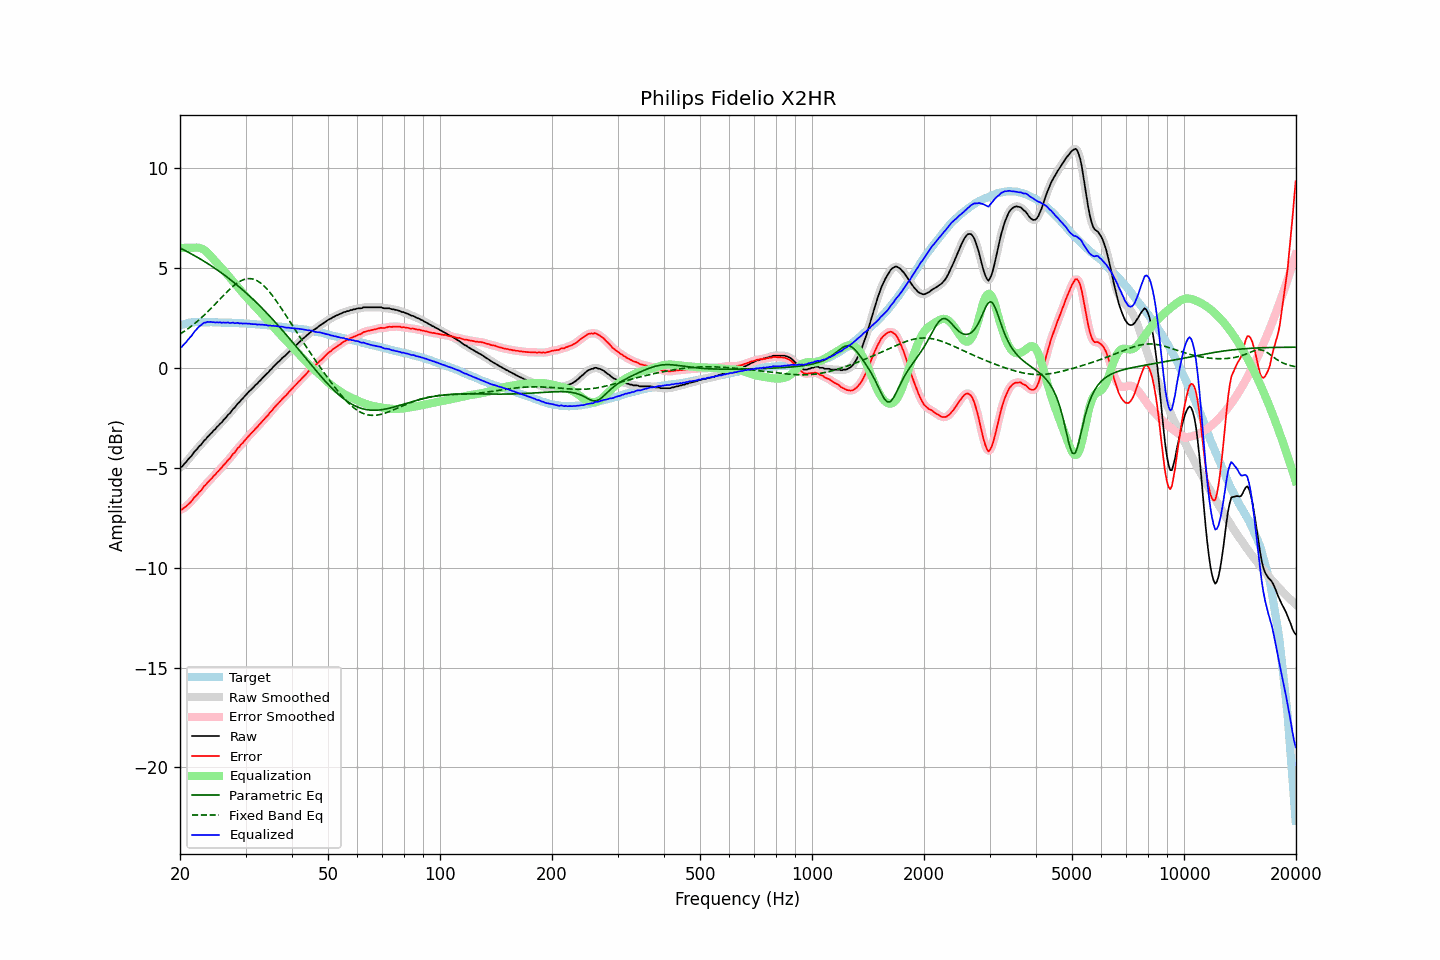

Values plotted in this chart, from the file beside it:
frequency, raw, error, smoothed, error_smoothed, equalization, parametric_eq, fixed_band_eq, equalized_raw, equalized_smoothed, target
20.00, -4.97, -7.08, -4.99, -7.10, 6.00, 5.99, 1.69, 1.03, 1.01, 2.11
20.20, -4.96, -7.10, -4.93, -7.08, 6.00, 5.95, 1.74, 1.04, 1.07, 2.14
20.40, -4.87, -7.04, -4.87, -7.04, 6.00, 5.91, 1.79, 1.13, 1.13, 2.17
20.61, -4.78, -6.97, -4.79, -6.99, 6.00, 5.87, 1.85, 1.22, 1.21, 2.19
20.81, -4.70, -6.92, -4.69, -6.91, 6.00, 5.83, 1.90, 1.30, 1.31, 2.22
21.02, -4.59, -6.84, -4.60, -6.84, 6.00, 5.79, 1.96, 1.41, 1.40, 2.25
21.23, -4.50, -6.76, -4.51, -6.77, 6.00, 5.75, 2.02, 1.50, 1.49, 2.26
21.44, -4.42, -6.69, -4.41, -6.68, 6.00, 5.70, 2.08, 1.58, 1.59, 2.27
21.66, -4.31, -6.59, -4.31, -6.59, 6.00, 5.66, 2.14, 1.69, 1.69, 2.28
21.87, -4.20, -6.48, -4.21, -6.50, 6.01, 5.61, 2.21, 1.81, 1.80, 2.28
22.09, -4.12, -6.41, -4.11, -6.40, 6.02, 5.57, 2.27, 1.90, 1.91, 2.29
22.31, -4.03, -6.32, -4.02, -6.31, 6.01, 5.52, 2.34, 1.99, 1.99, 2.29
22.54, -3.92, -6.21, -3.94, -6.23, 6.00, 5.48, 2.41, 2.08, 2.07, 2.29
22.76, -3.86, -6.15, -3.84, -6.13, 5.98, 5.43, 2.48, 2.12, 2.14, 2.29
22.99, -3.75, -6.03, -3.75, -6.03, 5.95, 5.38, 2.56, 2.20, 2.20, 2.28
23.22, -3.64, -5.92, -3.66, -5.94, 5.90, 5.33, 2.63, 2.26, 2.24, 2.28
23.45, -3.58, -5.86, -3.56, -5.84, 5.84, 5.28, 2.71, 2.26, 2.28, 2.28
23.69, -3.47, -5.75, -3.48, -5.75, 5.77, 5.23, 2.79, 2.30, 2.29, 2.28
23.92, -3.40, -5.67, -3.40, -5.68, 5.69, 5.18, 2.87, 2.29, 2.29, 2.28
24.16, -3.30, -5.58, -3.30, -5.59, 5.60, 5.13, 2.95, 2.30, 2.30, 2.29
24.40, -3.23, -5.51, -3.22, -5.51, 5.51, 5.07, 3.03, 2.28, 2.28, 2.28
24.65, -3.13, -5.41, -3.14, -5.42, 5.42, 5.02, 3.11, 2.29, 2.28, 2.27
24.89, -3.07, -5.34, -3.06, -5.33, 5.33, 4.96, 3.20, 2.26, 2.27, 2.27
25.14, -2.96, -5.23, -2.97, -5.24, 5.24, 4.91, 3.28, 2.28, 2.28, 2.27
25.39, -2.89, -5.16, -2.89, -5.16, 5.16, 4.85, 3.37, 2.27, 2.27, 2.27
25.65, -2.79, -5.06, -2.80, -5.07, 5.07, 4.79, 3.45, 2.28, 2.27, 2.27
25.91, -2.73, -4.99, -2.72, -4.98, 4.98, 4.74, 3.54, 2.25, 2.26, 2.26
26.16, -2.62, -4.88, -2.63, -4.89, 4.89, 4.68, 3.62, 2.27, 2.26, 2.26
26.43, -2.54, -4.80, -2.54, -4.80, 4.80, 4.62, 3.70, 2.26, 2.26, 2.26
26.69, -2.45, -4.71, -2.44, -4.70, 4.71, 4.56, 3.78, 2.26, 2.26, 2.26
26.96, -2.34, -4.60, -2.36, -4.62, 4.61, 4.49, 3.86, 2.27, 2.25, 2.26
27.23, -2.28, -4.54, -2.26, -4.52, 4.52, 4.43, 3.94, 2.24, 2.26, 2.26
27.50, -2.17, -4.43, -2.17, -4.42, 4.42, 4.37, 4.01, 2.25, 2.25, 2.26
27.77, -2.06, -4.30, -2.08, -4.33, 4.32, 4.30, 4.08, 2.26, 2.24, 2.25
28.05, -2.00, -4.24, -1.98, -4.22, 4.23, 4.24, 4.15, 2.23, 2.25, 2.24
28.33, -1.89, -4.12, -1.89, -4.13, 4.13, 4.17, 4.21, 2.24, 2.24, 2.23
28.62, -1.78, -4.01, -1.80, -4.03, 4.03, 4.11, 4.27, 2.25, 2.24, 2.23
28.90, -1.72, -3.95, -1.70, -3.93, 3.94, 4.04, 4.31, 2.22, 2.23, 2.23
29.19, -1.61, -3.83, -1.62, -3.85, 3.84, 3.97, 4.36, 2.23, 2.22, 2.22
29.48, -1.54, -3.77, -1.53, -3.76, 3.75, 3.90, 4.39, 2.21, 2.22, 2.23
29.78, -1.44, -3.66, -1.44, -3.66, 3.66, 3.83, 4.43, 2.22, 2.22, 2.22
30.08, -1.35, -3.57, -1.35, -3.57, 3.57, 3.76, 4.45, 2.22, 2.22, 2.22
30.38, -1.27, -3.48, -1.27, -3.47, 3.48, 3.68, 4.46, 2.21, 2.21, 2.21
30.68, -1.18, -3.38, -1.19, -3.39, 3.39, 3.61, 4.46, 2.21, 2.21, 2.20
30.99, -1.11, -3.30, -1.11, -3.31, 3.31, 3.54, 4.46, 2.20, 2.20, 2.19
31.30, -1.03, -3.22, -1.03, -3.22, 3.22, 3.46, 4.45, 2.19, 2.19, 2.19
31.61, -0.95, -3.14, -0.95, -3.14, 3.13, 3.38, 4.43, 2.18, 2.18, 2.19
31.93, -0.86, -3.04, -0.87, -3.05, 3.05, 3.31, 4.39, 2.18, 2.18, 2.18
32.24, -0.80, -2.97, -0.79, -2.96, 2.96, 3.23, 4.36, 2.16, 2.17, 2.17
32.57, -0.70, -2.87, -0.71, -2.87, 2.87, 3.15, 4.31, 2.17, 2.17, 2.17
32.89, -0.63, -2.79, -0.63, -2.79, 2.79, 3.07, 4.25, 2.16, 2.16, 2.16
33.22, -0.54, -2.69, -0.54, -2.70, 2.70, 2.99, 4.19, 2.16, 2.16, 2.15
33.55, -0.46, -2.61, -0.46, -2.61, 2.61, 2.91, 4.12, 2.15, 2.15, 2.15
33.89, -0.38, -2.52, -0.38, -2.52, 2.52, 2.82, 4.04, 2.14, 2.14, 2.14
34.23, -0.29, -2.43, -0.30, -2.43, 2.43, 2.74, 3.95, 2.14, 2.13, 2.14
34.57, -0.23, -2.35, -0.22, -2.34, 2.34, 2.65, 3.86, 2.11, 2.12, 2.12
34.92, -0.12, -2.23, -0.13, -2.25, 2.24, 2.57, 3.77, 2.12, 2.11, 2.11
35.27, -0.05, -2.16, -0.05, -2.15, 2.15, 2.48, 3.66, 2.10, 2.11, 2.11
35.62, 0.05, -2.05, 0.04, -2.05, 2.06, 2.39, 3.56, 2.11, 2.10, 2.10
35.97, 0.12, -1.96, 0.13, -1.96, 1.97, 2.30, 3.45, 2.09, 2.09, 2.09
... 635 more rows
